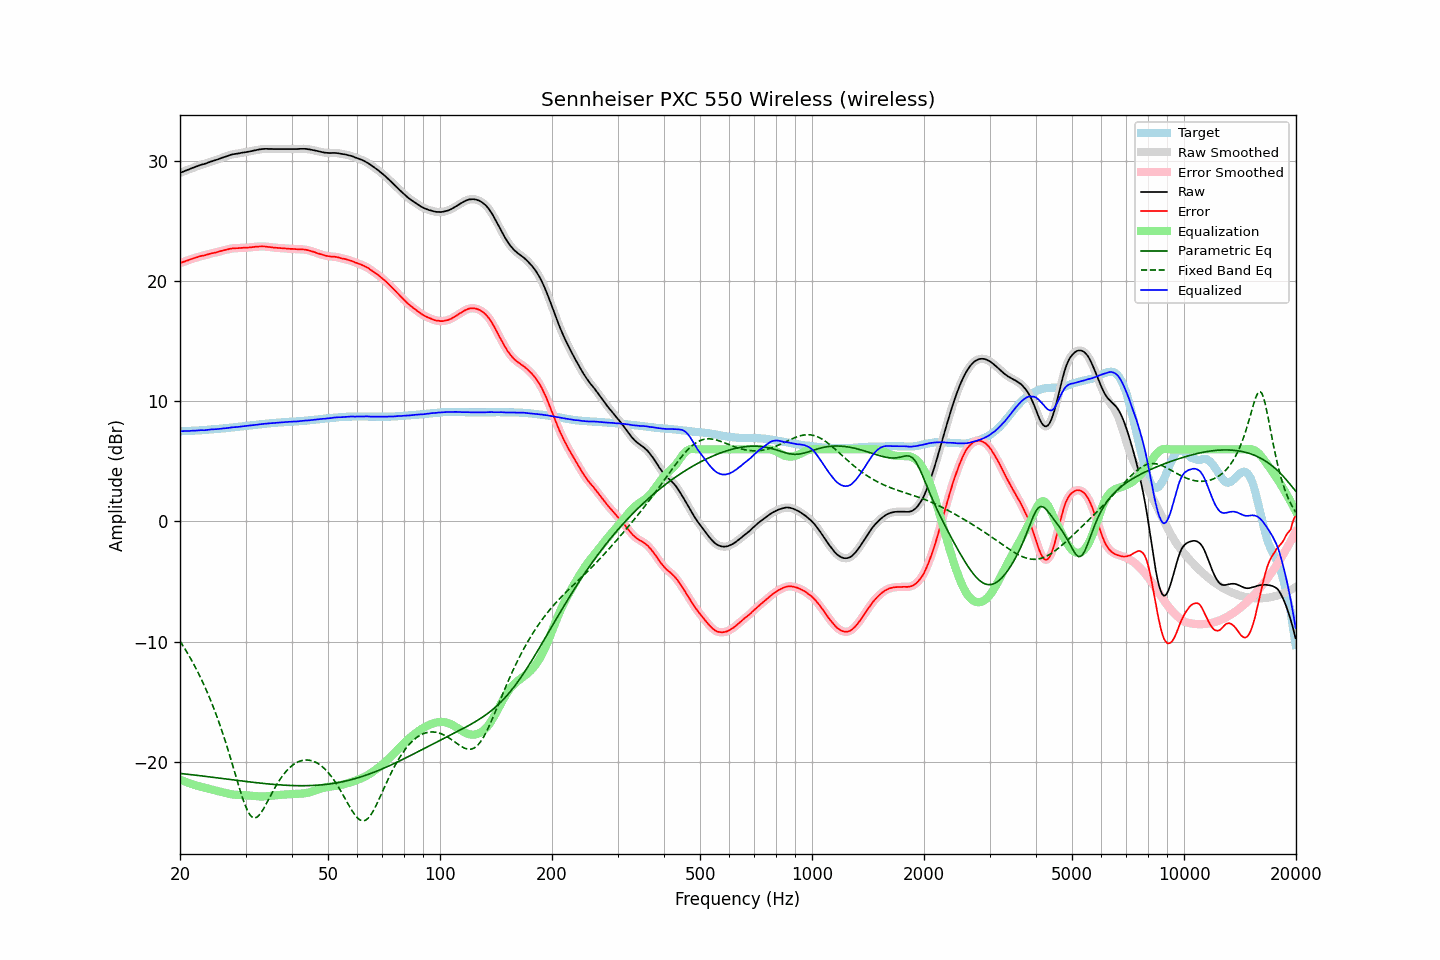

The data file committed next to this chart (first rows):
frequency, raw, error, smoothed, error_smoothed, equalization, parametric_eq, fixed_band_eq, equalized_raw, equalized_smoothed, target
20.00, 29.00, 21.49, 29.00, 21.50, -21.50, -20.96, -9.96, 7.51, 7.51, 7.51
20.20, 29.06, 21.55, 29.06, 21.55, -21.55, -20.98, -10.17, 7.52, 7.51, 7.51
20.40, 29.11, 21.59, 29.12, 21.60, -21.60, -20.99, -10.37, 7.52, 7.52, 7.52
20.61, 29.17, 21.64, 29.17, 21.64, -21.65, -21.01, -10.59, 7.53, 7.52, 7.53
20.81, 29.22, 21.69, 29.22, 21.69, -21.69, -21.02, -10.81, 7.53, 7.53, 7.53
21.02, 29.27, 21.73, 29.27, 21.74, -21.74, -21.04, -11.03, 7.53, 7.53, 7.54
21.23, 29.32, 21.78, 29.33, 21.78, -21.79, -21.05, -11.26, 7.54, 7.54, 7.54
21.44, 29.38, 21.83, 29.38, 21.83, -21.83, -21.07, -11.50, 7.55, 7.55, 7.55
21.66, 29.43, 21.87, 29.43, 21.88, -21.88, -21.09, -11.74, 7.55, 7.55, 7.56
21.87, 29.48, 21.92, 29.48, 21.92, -21.92, -21.10, -11.99, 7.56, 7.56, 7.56
22.09, 29.53, 21.96, 29.53, 21.96, -21.96, -21.12, -12.24, 7.57, 7.57, 7.57
22.31, 29.57, 21.99, 29.58, 22.01, -22.00, -21.13, -12.51, 7.57, 7.58, 7.58
22.54, 29.63, 22.05, 29.63, 22.05, -22.04, -21.15, -12.77, 7.59, 7.59, 7.58
22.76, 29.68, 22.09, 29.67, 22.08, -22.08, -21.17, -13.05, 7.60, 7.59, 7.59
22.99, 29.71, 22.11, 29.71, 22.12, -22.11, -21.18, -13.33, 7.60, 7.60, 7.60
23.22, 29.74, 22.13, 29.75, 22.14, -22.15, -21.20, -13.62, 7.59, 7.60, 7.61
23.45, 29.79, 22.17, 29.79, 22.17, -22.18, -21.21, -13.92, 7.61, 7.61, 7.62
23.69, 29.84, 22.21, 29.84, 22.21, -22.22, -21.23, -14.23, 7.62, 7.62, 7.63
23.92, 29.89, 22.25, 29.89, 22.26, -22.25, -21.25, -14.54, 7.64, 7.64, 7.64
24.16, 29.94, 22.29, 29.94, 22.29, -22.28, -21.26, -14.86, 7.66, 7.66, 7.65
24.40, 29.98, 22.32, 29.98, 22.32, -22.31, -21.28, -15.19, 7.67, 7.67, 7.66
24.65, 30.02, 22.34, 30.02, 22.35, -22.35, -21.30, -15.54, 7.67, 7.67, 7.68
24.89, 30.06, 22.37, 30.06, 22.37, -22.38, -21.31, -15.89, 7.68, 7.68, 7.69
25.14, 30.10, 22.40, 30.11, 22.41, -22.42, -21.33, -16.25, 7.69, 7.69, 7.70
25.39, 30.15, 22.44, 30.16, 22.45, -22.45, -21.35, -16.62, 7.70, 7.71, 7.71
25.65, 30.21, 22.49, 30.21, 22.49, -22.48, -21.37, -17.00, 7.73, 7.72, 7.72
25.91, 30.26, 22.52, 30.26, 22.52, -22.52, -21.38, -17.39, 7.74, 7.74, 7.74
26.16, 30.30, 22.55, 30.31, 22.56, -22.56, -21.40, -17.80, 7.74, 7.75, 7.75
26.43, 30.35, 22.59, 30.35, 22.59, -22.59, -21.42, -18.20, 7.76, 7.75, 7.76
26.69, 30.39, 22.62, 30.39, 22.62, -22.63, -21.43, -18.63, 7.76, 7.77, 7.77
26.96, 30.44, 22.65, 30.44, 22.66, -22.66, -21.45, -19.06, 7.78, 7.79, 7.79
27.23, 30.49, 22.69, 30.49, 22.69, -22.68, -21.47, -19.50, 7.81, 7.81, 7.80
27.50, 30.53, 22.71, 30.53, 22.71, -22.70, -21.49, -19.94, 7.83, 7.83, 7.82
27.77, 30.56, 22.73, 30.56, 22.73, -22.72, -21.50, -20.40, 7.84, 7.84, 7.83
28.05, 30.58, 22.73, 30.58, 22.74, -22.73, -21.52, -20.85, 7.85, 7.85, 7.85
28.33, 30.60, 22.74, 30.60, 22.74, -22.75, -21.54, -21.31, 7.86, 7.86, 7.86
28.62, 30.62, 22.74, 30.62, 22.75, -22.75, -21.55, -21.76, 7.87, 7.87, 7.88
28.90, 30.64, 22.75, 30.64, 22.75, -22.76, -21.57, -22.20, 7.88, 7.88, 7.89
29.19, 30.67, 22.76, 30.67, 22.76, -22.77, -21.59, -22.64, 7.91, 7.90, 7.91
29.48, 30.69, 22.77, 30.69, 22.77, -22.77, -21.60, -23.04, 7.92, 7.92, 7.92
29.78, 30.72, 22.78, 30.72, 22.78, -22.78, -21.62, -23.43, 7.94, 7.94, 7.94
30.08, 30.74, 22.79, 30.74, 22.79, -22.79, -21.64, -23.76, 7.95, 7.95, 7.95
30.38, 30.76, 22.79, 30.76, 22.80, -22.80, -21.65, -24.07, 7.96, 7.96, 7.97
30.68, 30.78, 22.80, 30.78, 22.80, -22.81, -21.67, -24.30, 7.97, 7.97, 7.98
30.99, 30.81, 22.81, 30.81, 22.82, -22.82, -21.68, -24.50, 7.99, 7.99, 8.00
31.30, 30.84, 22.83, 30.84, 22.83, -22.83, -21.70, -24.60, 8.01, 8.01, 8.01
31.61, 30.87, 22.84, 30.87, 22.85, -22.85, -21.71, -24.67, 8.03, 8.03, 8.03
31.93, 30.90, 22.86, 30.90, 22.86, -22.86, -21.73, -24.65, 8.04, 8.04, 8.04
32.24, 30.92, 22.86, 30.93, 22.87, -22.87, -21.74, -24.60, 8.05, 8.06, 8.06
32.57, 30.95, 22.88, 30.95, 22.88, -22.88, -21.76, -24.47, 8.07, 8.07, 8.07
32.89, 30.97, 22.88, 30.97, 22.89, -22.88, -21.77, -24.32, 8.09, 8.09, 8.09
33.22, 30.99, 22.89, 30.99, 22.89, -22.89, -21.79, -24.12, 8.11, 8.11, 8.10
33.55, 31.00, 22.88, 31.00, 22.89, -22.88, -21.80, -23.91, 8.12, 8.12, 8.12
33.89, 31.01, 22.88, 31.01, 22.88, -22.87, -21.82, -23.66, 8.14, 8.14, 8.13
34.23, 31.01, 22.86, 31.01, 22.86, -22.86, -21.83, -23.42, 8.15, 8.15, 8.15
34.57, 31.00, 22.84, 31.01, 22.85, -22.85, -21.84, -23.16, 8.15, 8.16, 8.16
34.92, 31.00, 22.83, 31.00, 22.83, -22.83, -21.85, -22.91, 8.17, 8.17, 8.17
35.27, 31.00, 22.81, 31.00, 22.81, -22.82, -21.87, -22.65, 8.18, 8.18, 8.19
35.62, 30.99, 22.79, 31.00, 22.80, -22.80, -21.88, -22.41, 8.19, 8.19, 8.20
35.97, 30.99, 22.78, 30.99, 22.78, -22.79, -21.89, -22.17, 8.20, 8.20, 8.21
... 635 more rows
